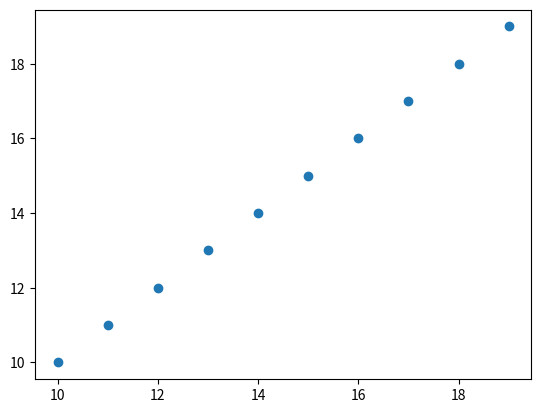

The script that saved this image:
import matplotlib.pyplot as plt
import numpy as np

def scatter_plot(x, y):
    scatter(x, y)

if __name__ == '__main__':
    my_x = [*range(10, 20, 1)]
    my_y = [*range(10, 20, 1)]

    plt.scatter(my_x, my_y)
    plt.show()
